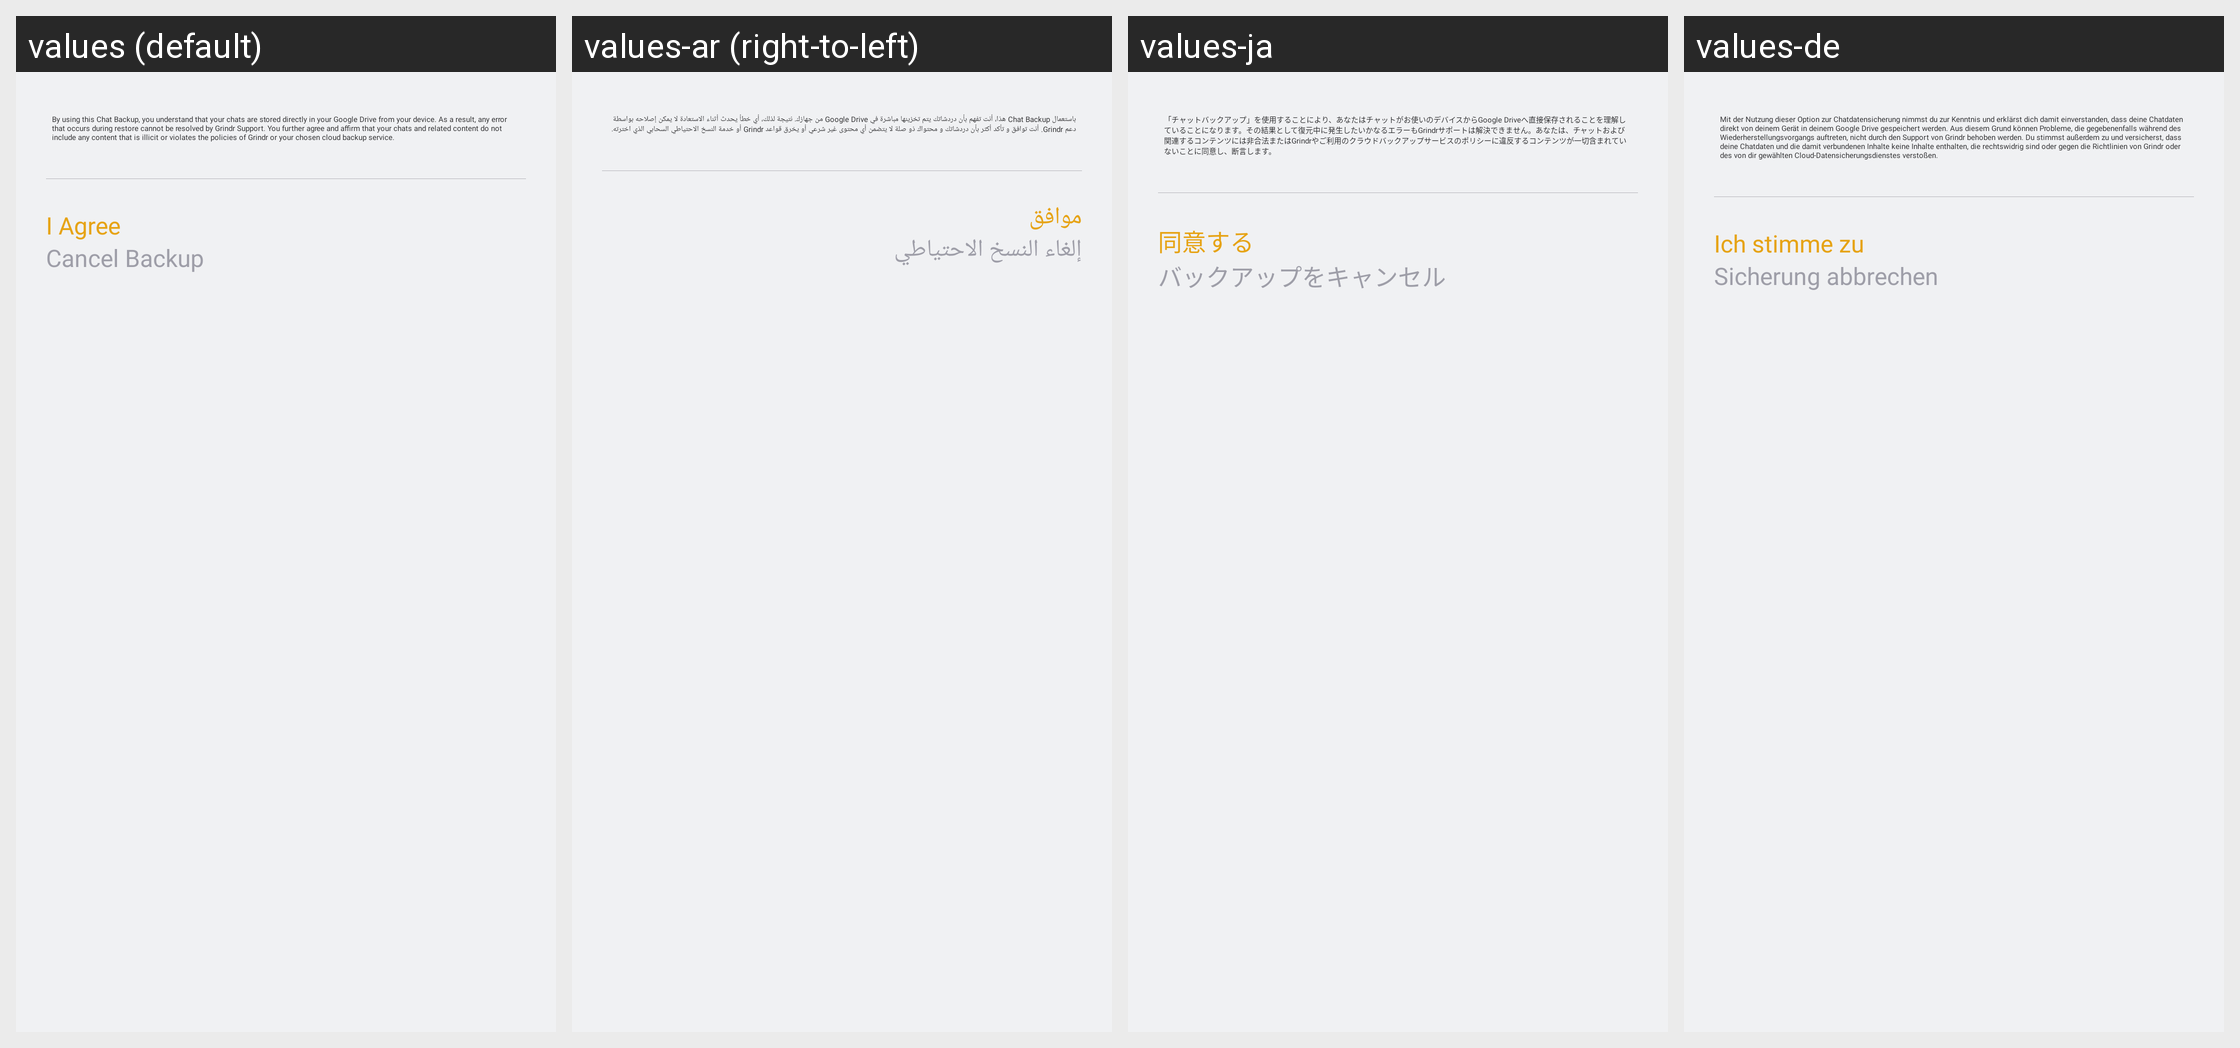

For this localized Android screen grid, give each drawn string resource with its value in every locale shown.
Android screen res/layout/dialog_fragment_backup_term.xml rendered under 4 locales, left to right: values (default), values-ar (right-to-left), values-ja, values-de. Device: Nexus 5 (rendered at 1080×1920; each locale shown at half size, 540×960, under a caption strip naming it); theme Theme.AppTheme.
Other locales in the repository, not shown: values-bg, values-bn, values-bn-rIN, values-es, values-fil, values-fr, values-hi, values-hi-rIN, values-in, values-it, values-ko, values-ms, values-ms-rMY, values-pt, values-ru, values-ru-rRU, values-sw, values-te, values-te-rIN, values-vi, values-zh-rCN, values-zh-rTW.
Strings drawn on this screen, with the default value and each locale's value (text and hints the layout hard-codes, and strings that could not be matched under every locale, appear in the picture but are not listed):

chat_backup_terms
  values: By using this Chat Backup, you understand that your chats are stored directly in your Google Drive from your device. As a result, any error that occurs during restore cannot be resolved by Grindr Support. You further agree and affirm that your chats and related content do not include any content that is illicit or violates the policies of Grindr or your chosen cloud backup service.
  values-ar: باستعمال Chat Backup هذا، أنت تفهم بأن دردشاتك يتم تخزينها مباشرة في Google Drive من جهازك. نتيجة لذلك، أي خطأ يحدث أثناء الاستعادة لا يمكن إصلاحه بواسطة دعم Grindr. أنت توافق و تأكد أكثر بأن دردشاتك و محتواك ذو صلة لا يتضمن أي محتوى غير شرعي أو يخرق قواعد Grindr أو خدمة النسخ الاحتياطي السحابي الذي اخترته.
  values-ja: 「チャットバックアップ」を使用することにより、あなたはチャットがお使いのデバイスからGoogle Driveへ直接保存されることを理解していることになります。その結果として復元中に発生したいかなるエラーもGrindrサポートは解決できません。あなたは、チャットおよび関連するコンテンツには非合法またはGrindrやご利用のクラウドバックアップサービスのポリシーに違反するコンテンツが一切含まれていないことに同意し、断言します。
  values-de: Mit der Nutzung dieser Option zur Chatdatensicherung nimmst du zur Kenntnis und erklärst dich damit einverstanden, dass deine Chatdaten direkt von deinem Gerät in deinem Google Drive gespeichert werden. Aus diesem Grund können Probleme, die gegebenenfalls während des Wiederherstellungsvorgangs auftreten, nicht durch den Support von Grindr behoben werden. Du stimmst außerdem zu und versicherst, …[clipped]

chat_backup_terms_agree_button
  values: I Agree
  values-ar: موافق
  values-ja: 同意する
  values-de: Ich stimme zu

chat_backup_terms_cancel_button
  values: Cancel Backup
  values-ar: إلغاء النسخ الاحتياطي
  values-ja: バックアップをキャンセル
  values-de: Sicherung abbrechen
